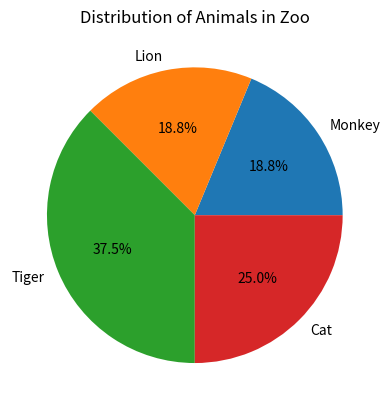

This figure's Python source:
import matplotlib.pyplot as plt

# Data for the pie chart
numbers = [3, 3, 6, 4]
animals = ["Monkey", "Lion", 'Tiger', "Cat"]

# Create the pie chart
plt.pie(numbers, labels=animals, autopct='%1.1f%%')


# Set the title of the pie chart
plt.title("Distribution of Animals in Zoo")

# Display the pie chart
plt.show()
